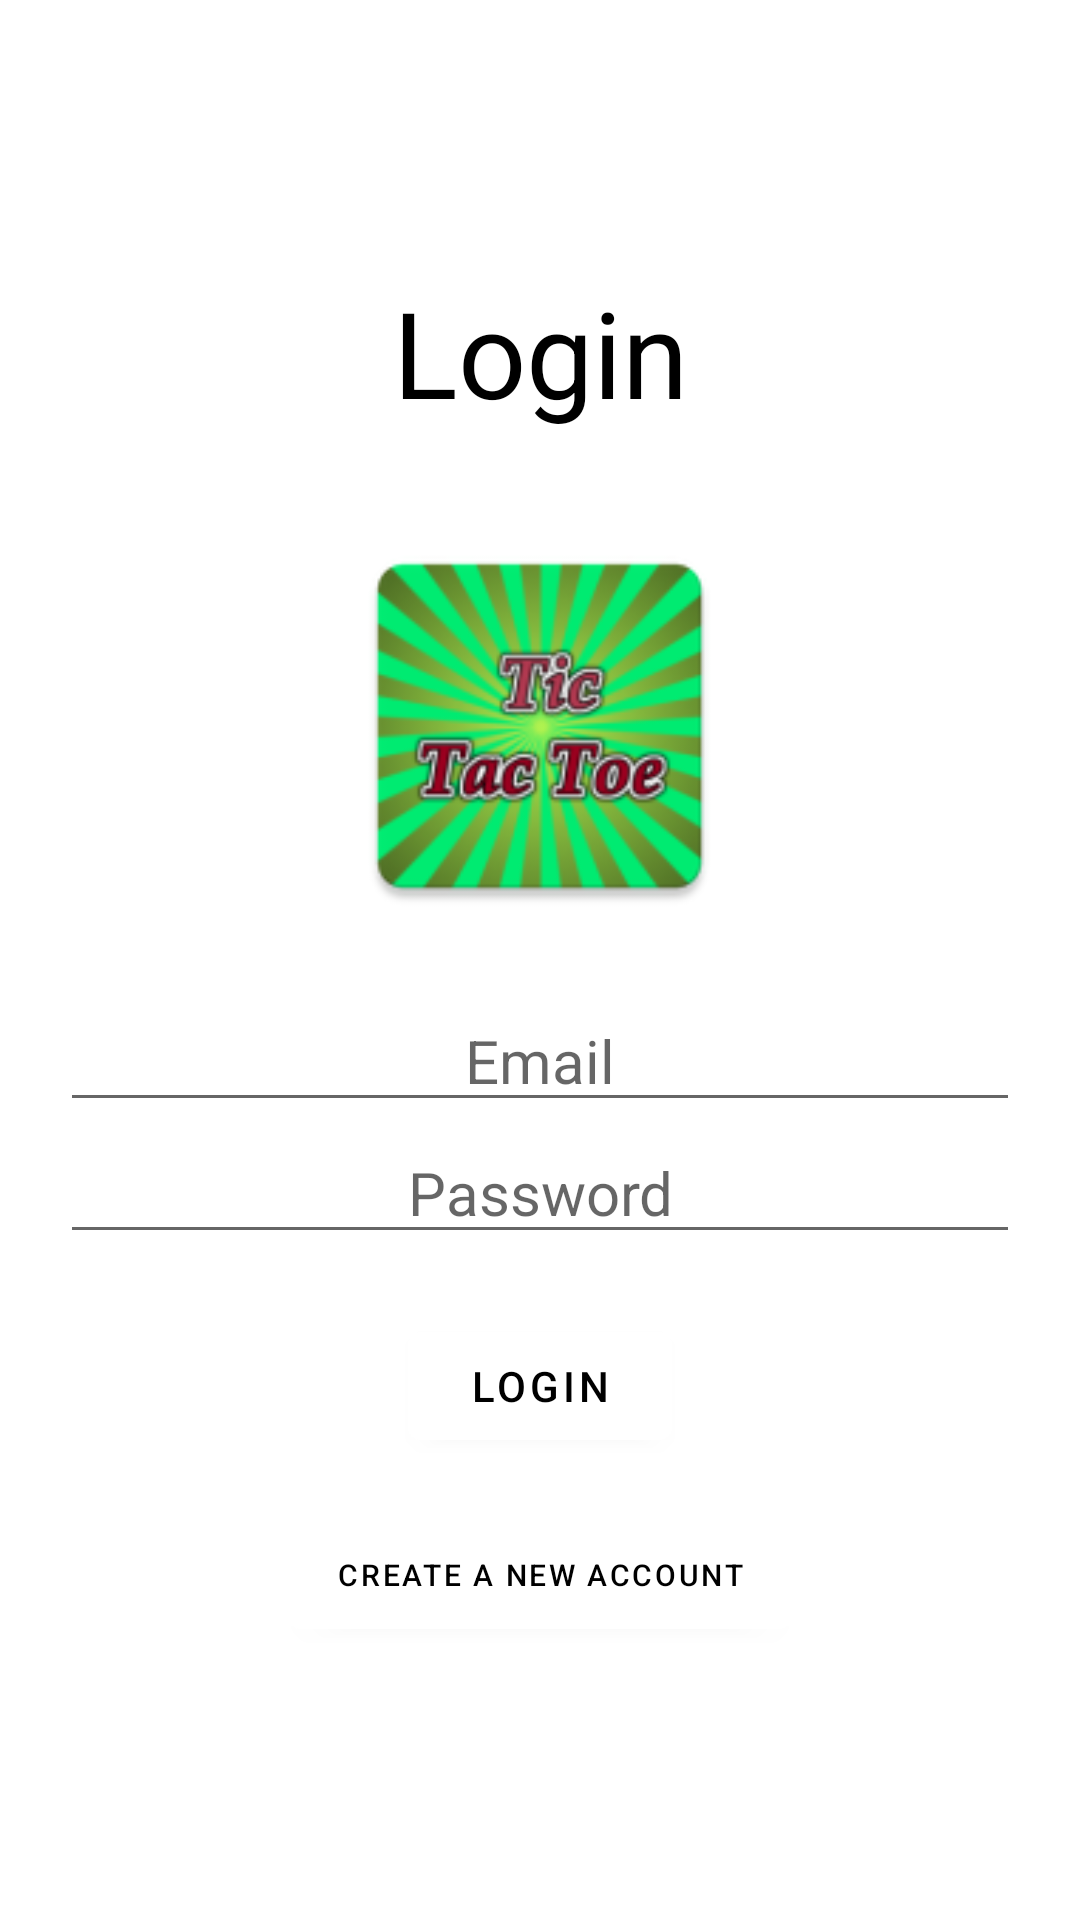

Layout XML and referenced resources for this Android screen:
<!-- AndroidManifest.xml: application theme AppTheme -->
<!-- res/layout/activity_login.xml -->
<?xml version="1.0" encoding="utf-8"?>
<LinearLayout xmlns:android="http://schemas.android.com/apk/res/android"
    xmlns:tools="http://schemas.android.com/tools"
    android:layout_width="match_parent"
    android:layout_height="match_parent"
    android:gravity="center"
    android:orientation="vertical"
    tools:context=".LoginActivity">

    <TextView
        android:layout_width="match_parent"
        android:layout_height="wrap_content"
        android:layout_marginBottom="30sp"
        android:text="Login"
        android:textAlignment="center"
        android:textColor="#000"
        android:textSize="40sp" />

    <ImageView
        android:layout_width="185dp"
        android:layout_height="136dp"
        android:layout_marginBottom="20sp"
        android:src="@mipmap/ic_launcher_tic" />


    <com.google.android.material.textfield.TextInputEditText
        android:id="@+id/et_email"
        android:layout_width="match_parent"
        android:layout_height="wrap_content"
        android:layout_marginLeft="20sp"
        android:layout_marginRight="20sp"
        android:hint="Email"
        android:singleLine="true"
        android:inputType="textEmailAddress"
        android:textAlignment="center"
        android:textSize="20sp" />

    <com.google.android.material.textfield.TextInputEditText
        android:id="@+id/et_pass"
        android:layout_width="match_parent"
        android:layout_height="wrap_content"
        android:layout_marginLeft="20sp"
        android:layout_marginRight="20sp"
        android:layout_marginBottom="20sp"
        android:hint="Password"
        android:singleLine="true"
        android:inputType="textPassword"
        android:textAlignment="center"
        android:textSize="20sp" />

    <com.google.android.material.button.MaterialButton
        android:id="@+id/btn_login"
        android:layout_width="wrap_content"
        android:layout_height="wrap_content"
        android:layout_marginLeft="20sp"
        android:layout_marginRight="20sp"
        android:layout_marginBottom="15sp"
        android:text="@string/login"
        android:onClick="onClickLogin"
        android:textColor="#000" />

    <com.google.android.material.button.MaterialButton
        android:id="@+id/btn_register"
        android:layout_width="wrap_content"
        android:layout_height="wrap_content"
        android:layout_marginLeft="20sp"
        android:onClick="onClickRegister"
        android:layout_marginRight="20sp"
        android:text="@string/create_a_new_account"
        android:textColor="#000"
        android:textSize="10sp" />

</LinearLayout>
<!-- resources referenced by this layout -->
<resources>
  <!-- mipmap ic_launcher_tic: png bitmap (mipmap-hdpi, 9822 bytes) -->
  <string name="create_a_new_account">create a new account</string>
  <string name="login">Login</string>
  <style name="AppTheme" parent="Theme.MaterialComponents.Light.NoActionBar">
          
          <item name="colorPrimary">@color/colorPrimary</item>
          <item name="colorPrimaryDark">@color/colorPrimaryDark</item>
          <item name="colorAccent">@color/colorAccent</item>
  
         
      </style>
  <color name="colorPrimary">#FFFFFF</color>
  <color name="colorPrimaryDark">#C0C0C0</color>
  <color name="colorAccent">#D81B60</color>
</resources>
